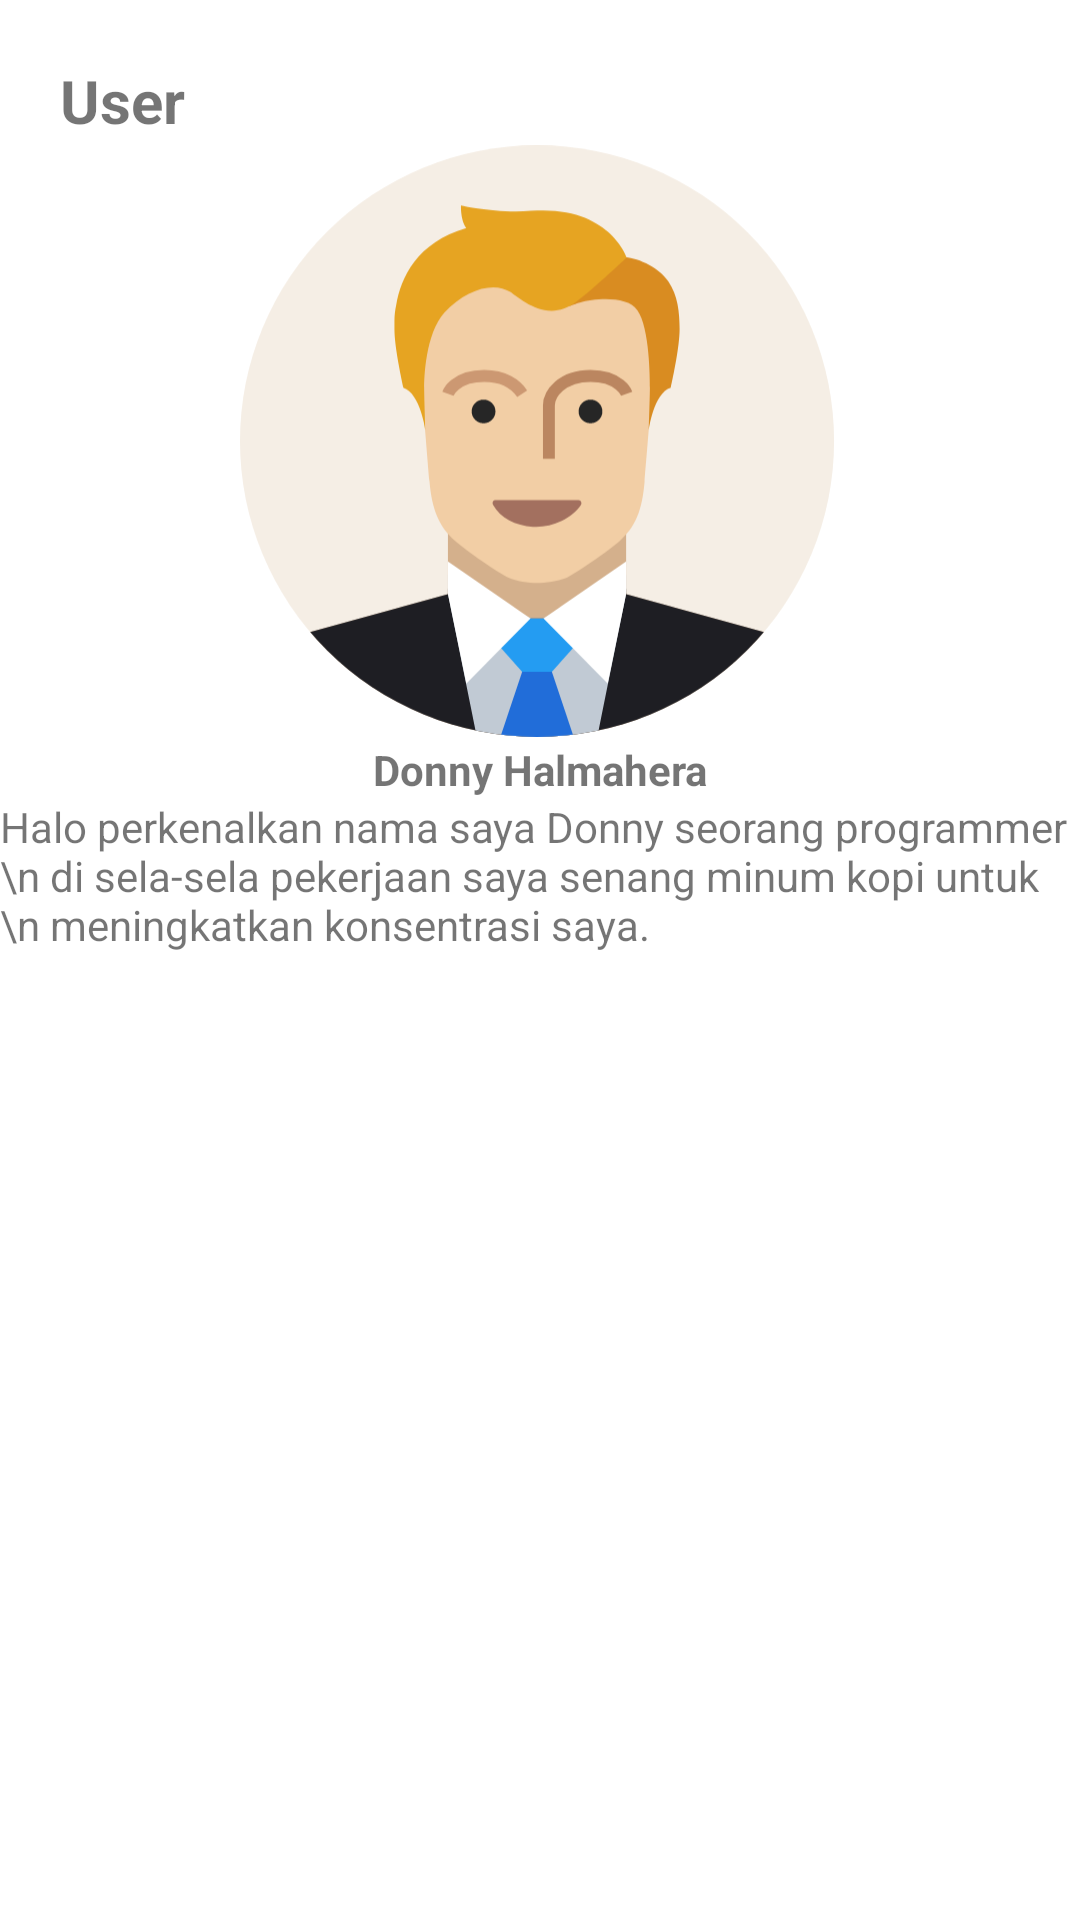

Write the Android layout XML for this screen, with the resource values it uses.
<!-- AndroidManifest.xml: application theme Theme.Tugas6 -->
<!-- res/layout/fragment_profile.xml -->
<?xml version="1.0" encoding="utf-8"?>
<androidx.constraintlayout.widget.ConstraintLayout xmlns:android="http://schemas.android.com/apk/res/android"
    xmlns:app="http://schemas.android.com/apk/res-auto"
    android:layout_width="match_parent"
    xmlns:tools="http://schemas.android.com/tools"
    android:layout_height="match_parent">
    <TextView
        android:id="@+id/text_profile"
        android:layout_width="match_parent"
        android:layout_height="wrap_content"
        android:layout_marginStart="20dp"
        android:layout_marginTop="20dp"
        android:layout_marginEnd="20dp"
        android:textSize="20sp"
        android:textStyle="bold"
        android:text="User"
        app:layout_constraintStart_toStartOf="parent"
        app:layout_constraintTop_toTopOf="parent"
        />

    <ImageView
        android:id="@+id/iv_profile"
        android:layout_width="200dp"
        android:layout_height="200dp"
        android:src="@drawable/profile"
        app:layout_constraintEnd_toEndOf="@+id/text_profile"
        app:layout_constraintStart_toStartOf="@+id/text_profile"
        app:layout_constraintTop_toBottomOf="@id/text_profile" />

    <TextView
        android:id="@+id/tv_profile_name"
        android:layout_width="wrap_content"
        android:layout_height="wrap_content"
        android:text="Donny Halmahera"
        android:textStyle="bold"
        app:layout_constraintEnd_toEndOf="@+id/iv_profile"
        app:layout_constraintStart_toStartOf="@+id/iv_profile"
        app:layout_constraintTop_toBottomOf="@id/iv_profile" />

    <TextView
        android:layout_width="wrap_content"
        android:layout_height="wrap_content"
        android:text="Halo perkenalkan nama saya Donny seorang programmer \n di sela-sela pekerjaan saya senang minum kopi untuk \n meningkatkan konsentrasi saya."
        app:layout_constraintEnd_toEndOf="@+id/iv_profile"
        app:layout_constraintStart_toStartOf="@+id/iv_profile"
        app:layout_constraintTop_toBottomOf="@id/tv_profile_name" />


</androidx.constraintlayout.widget.ConstraintLayout>
<!-- resources referenced by this layout -->
<resources>
  <!-- drawable profile: vector/xml drawable (drawable, 3994 chars, omitted) -->
  <style name="Theme.Tugas6" parent="Theme.MaterialComponents.DayNight.DarkActionBar">
          
          <item name="colorPrimary">@color/purple_500</item>
          <item name="colorPrimaryVariant">@color/purple_700</item>
          <item name="colorOnPrimary">@color/white</item>
          
          <item name="colorSecondary">@color/teal_200</item>
          <item name="colorSecondaryVariant">@color/teal_700</item>
          <item name="colorOnSecondary">@color/black</item>
          
          <item name="android:statusBarColor">?attr/colorPrimaryVariant</item>
      </style>
  <!-- not gathered from this repository: default colours our renderer supplied (Android Studio template values) -->
  <color name="purple_500">#FF6200EE</color>
  <color name="purple_700">#FF3700B3</color>
  <color name="teal_200">#FF03DAC5</color>
  <color name="teal_700">#FF018786</color>
  <color name="black">#FF000000</color>
  <color name="white">#FFFFFFFF</color>
</resources>
